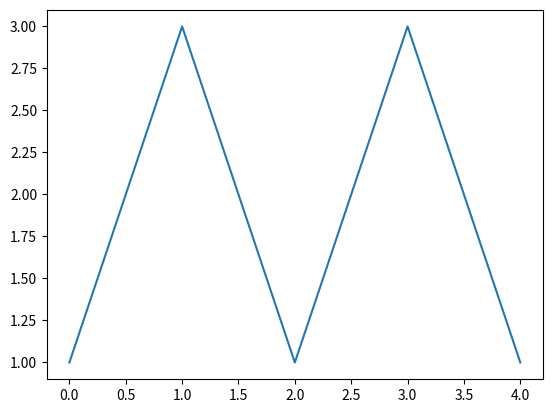

Write Python code to recreate this figure.
import numpy as np
import matplotlib.pyplot as plt

signal = np.array([1, 3, 1, 3, 1])

plt.plot(signal)

plt.show()
